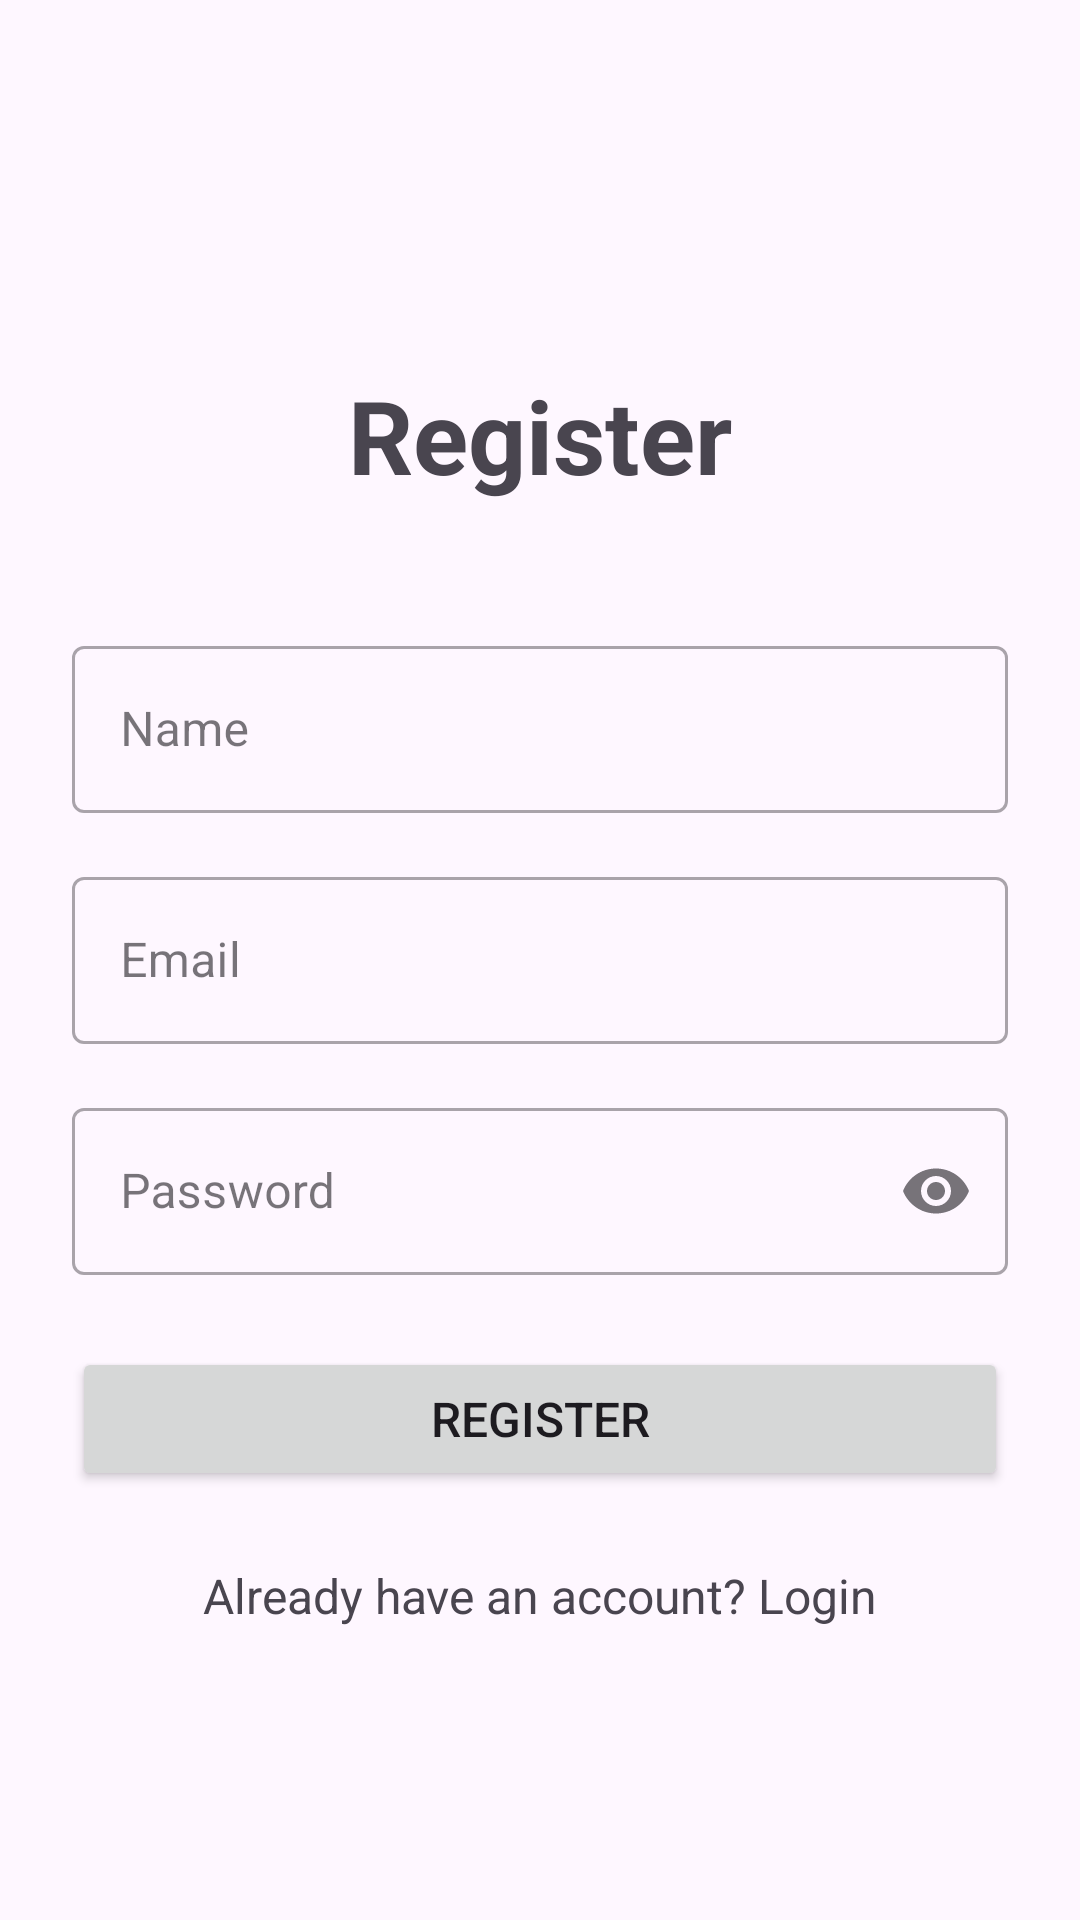

Write the Android layout XML for this screen, with the resource values it uses.
<!-- AndroidManifest.xml: application theme Theme.WeatherMapApp -->
<!-- res/layout/activity_register.xml -->
<?xml version="1.0" encoding="utf-8"?>
<androidx.constraintlayout.widget.ConstraintLayout xmlns:android="http://schemas.android.com/apk/res/android"
    xmlns:app="http://schemas.android.com/apk/res-auto"
    xmlns:tools="http://schemas.android.com/tools"
    android:layout_width="match_parent"
    android:layout_height="match_parent"
    android:padding="24dp"
    tools:context=".ui.auth.RegisterActivity">

    <TextView
        android:id="@+id/tvAppTitle"
        android:layout_width="wrap_content"
        android:layout_height="wrap_content"
        android:text="@string/register"
        android:textSize="34sp"
        android:textStyle="bold"
        app:layout_constraintBottom_toTopOf="@+id/tilName"
        app:layout_constraintEnd_toEndOf="parent"
        app:layout_constraintStart_toStartOf="parent"
        app:layout_constraintTop_toTopOf="parent"
        app:layout_constraintVertical_bias="0.7" />

    <com.google.android.material.textfield.TextInputLayout
        android:id="@+id/tilName"
        style="@style/Widget.MaterialComponents.TextInputLayout.OutlinedBox"
        android:layout_width="0dp"
        android:layout_height="wrap_content"
        android:hint="Name"
        app:layout_constraintBottom_toBottomOf="parent"
        app:layout_constraintEnd_toEndOf="parent"
        app:layout_constraintStart_toStartOf="parent"
        app:layout_constraintTop_toTopOf="parent"
        app:layout_constraintVertical_bias="0.35">

        <com.google.android.material.textfield.TextInputEditText
            android:id="@+id/etName"
            android:layout_width="match_parent"
            android:layout_height="wrap_content"
            android:inputType="textPersonName" />
    </com.google.android.material.textfield.TextInputLayout>

    <com.google.android.material.textfield.TextInputLayout
        android:id="@+id/tilEmail"
        style="@style/Widget.MaterialComponents.TextInputLayout.OutlinedBox"
        android:layout_width="0dp"
        android:layout_height="wrap_content"
        android:layout_marginTop="16dp"
        android:hint="@string/email"
        app:layout_constraintEnd_toEndOf="parent"
        app:layout_constraintStart_toStartOf="parent"
        app:layout_constraintTop_toBottomOf="@id/tilName">

        <com.google.android.material.textfield.TextInputEditText
            android:id="@+id/etEmail"
            android:layout_width="match_parent"
            android:layout_height="wrap_content"
            android:inputType="textEmailAddress" />
    </com.google.android.material.textfield.TextInputLayout>

    <com.google.android.material.textfield.TextInputLayout
        android:id="@+id/tilPassword"
        style="@style/Widget.MaterialComponents.TextInputLayout.OutlinedBox"
        android:layout_width="0dp"
        android:layout_height="wrap_content"
        android:layout_marginTop="16dp"
        android:hint="@string/password"
        app:endIconMode="password_toggle"
        app:layout_constraintEnd_toEndOf="parent"
        app:layout_constraintStart_toStartOf="parent"
        app:layout_constraintTop_toBottomOf="@id/tilEmail">

        <com.google.android.material.textfield.TextInputEditText
            android:id="@+id/etPassword"
            android:layout_width="match_parent"
            android:layout_height="wrap_content"
            android:inputType="textPassword" />
    </com.google.android.material.textfield.TextInputLayout>

    <Button
        android:id="@+id/btnRegister"
        android:layout_width="0dp"
        android:layout_height="wrap_content"
        android:layout_marginTop="24dp"
        android:paddingVertical="12dp"
        android:text="@string/register"
        android:textSize="16sp"
        app:layout_constraintEnd_toEndOf="parent"
        app:layout_constraintStart_toStartOf="parent"
        app:layout_constraintTop_toBottomOf="@id/tilPassword" />

    <TextView
        android:id="@+id/tvGoToLogin"
        android:layout_width="wrap_content"
        android:layout_height="wrap_content"
        android:layout_marginTop="24dp"
        android:text="@string/already_have_account"
        android:textSize="16sp"
        app:layout_constraintEnd_toEndOf="parent"
        app:layout_constraintStart_toStartOf="parent"
        app:layout_constraintTop_toBottomOf="@id/btnRegister" />

    <ProgressBar
        android:id="@+id/progressBar"
        android:layout_width="wrap_content"
        android:layout_height="wrap_content"
        android:visibility="gone"
        app:layout_constraintBottom_toBottomOf="parent"
        app:layout_constraintEnd_toEndOf="parent"
        app:layout_constraintStart_toStartOf="parent"
        app:layout_constraintTop_toTopOf="parent"
        tools:visibility="visible" />

</androidx.constraintlayout.widget.ConstraintLayout>
<!-- resources referenced by this layout -->
<resources>
  <string name="already_have_account">Already have an account? Login</string>
  <string name="email">Email</string>
  <string name="password">Password</string>
  <string name="register">Register</string>
  <style name="Theme.WeatherMapApp" parent="Base.Theme.WeatherMapApp" />
  <style name="Base.Theme.WeatherMapApp" parent="Theme.Material3.DayNight.NoActionBar">
          
          
      </style>
</resources>
